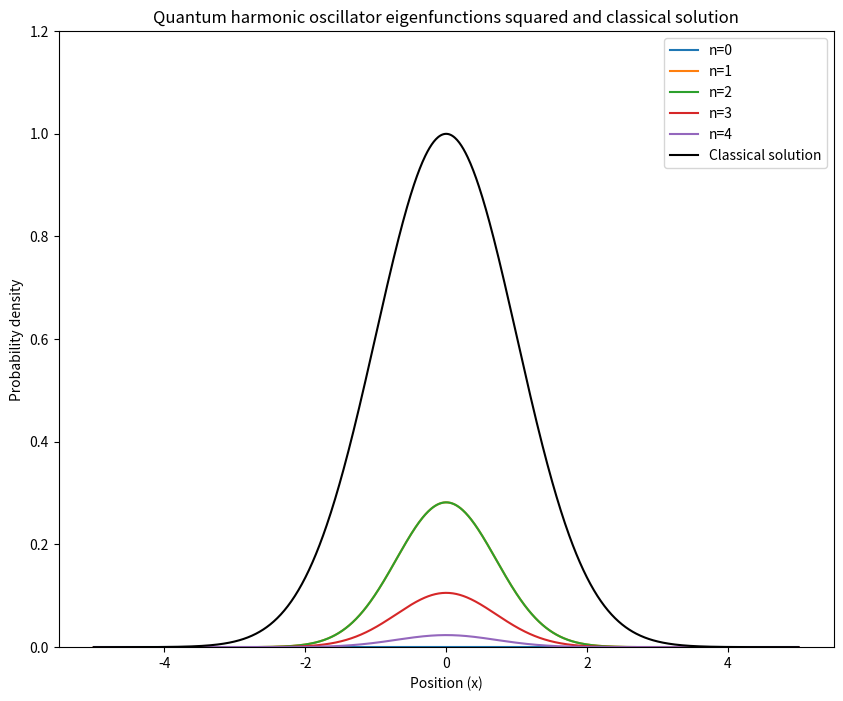

The matplotlib source for this figure:
# The second derivative of Psi with respect to x is calculated here using the central difference method appropriated
# to the second derivative. The first derivative is calculated by using the approximation psi'(x) = (psi(x+h) - psi(
# x-h))/h where h is the small interval we have chosen for the calculation. It is important to have a small value of
# h to ensure that we take small step sizes during our iteration This ensures that the 'gaps' left by the trapezoid
# rule of calculation are minimized and the function is as close to the actual value as possible. For the second
# derivative, the taylor expansion of the function psi is elaborated and truncated after the order of O(psi'''")
# The formula for central difference of the first derivative is then substituted into the formula and the required
# expression is derived as shown in the working.
import numpy as np
import math
import matplotlib.pyplot as plt

m = 1
w = 1
hbar = 1

def psi_n(x, n):
    prefactor = 1/math.sqrt(2**n * math.factorial(n)) * (m*w/math.pi/hbar)**0.25
    hermite = np.polynomial.hermite.Hermite(n)(math.sqrt(m*w/hbar)*x)
    return prefactor * np.exp(-m*w*x**2/2/hbar) * hermite

def psi_squared(x, n):
    return np.abs(psi_n(x, n))**2

def classical(x):
    return np.exp(-m*w*x**2/2/hbar)

x_min = -5
x_max = 5
num_points = 1000
x = np.linspace(x_min, x_max, num_points)

fig, ax = plt.subplots(figsize=(10, 8))
ax.set_xlabel('Position (x)')
ax.set_ylabel('Probability density')
ax.set_title('Quantum harmonic oscillator eigenfunctions squared and classical solution')

for n in range(0, 5):
    psi_squared_n = psi_squared(x, n)
    ax.plot(x, psi_squared_n, label=f"n={n}")
ax.plot(x, classical(x), 'k-', label='Classical solution')
ax.legend()
ax.set_ylim(0, 1.2)

plt.show()

import cmath
import math

#Boundary conditions follow from the discretization of intervals at the beginning of the algorithm. This made
# subsequent calculations smooth because terms that were truncated contributed to possible discontinuities.

# #TIME OUT SO STOPPED HERE, NEED TO PLOT THIS AS WELLL ON THE GRAPH. ENERGIES ARE EASILY CALCULATED FROM THIS
# def psibox(x, cardinal_num, boxl):
#
#     k = 2 * math.pi / L * cmath.sqrt(nx ** 2 )
#     return cmath.exp(1j * k * x)